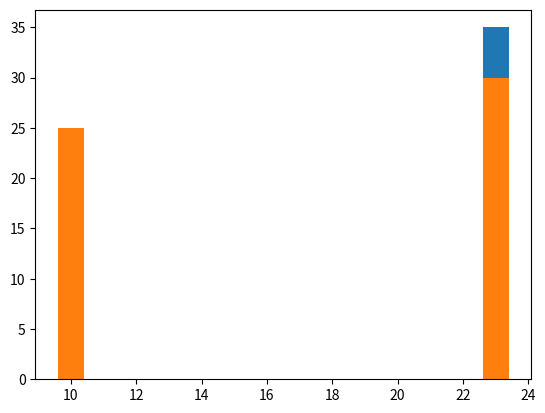

Generate this figure with matplotlib:
import matplotlib.pyplot as mt
import pandas as pd
x=[10,23]
y=[20,35]
y1=[25,30]
mt.bar(x,y)
mt.bar(x,y1)
mt.show()
